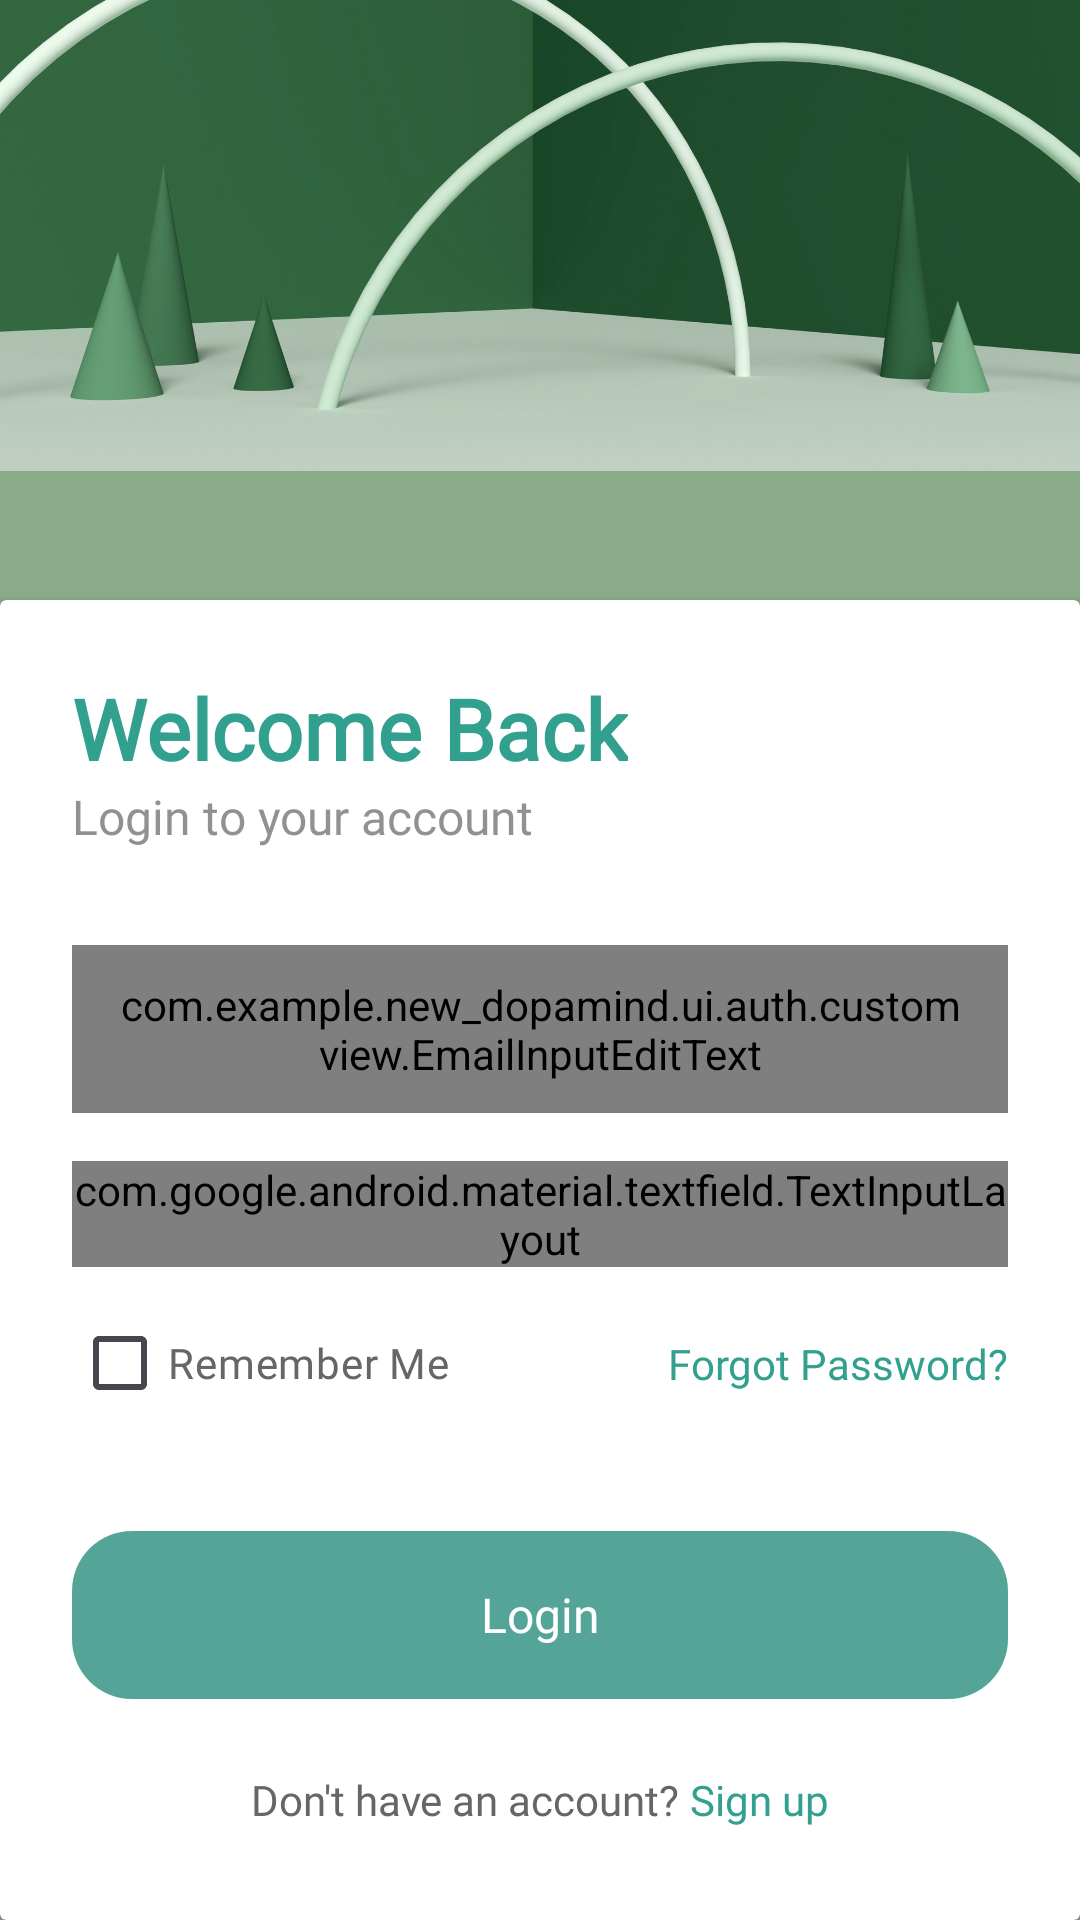

Layout XML and referenced resources for this Android screen:
<!-- AndroidManifest.xml: application theme Theme.New_dopamind -->
<!-- res/layout/activity_login.xml -->
<?xml version="1.0" encoding="utf-8"?>
<androidx.constraintlayout.widget.ConstraintLayout xmlns:android="http://schemas.android.com/apk/res/android"
    xmlns:app="http://schemas.android.com/apk/res-auto"
    xmlns:tools="http://schemas.android.com/tools"
    android:layout_width="match_parent"
    android:layout_height="match_parent"
    tools:context=".ui.auth.LoginActivity">

    
    <ImageView
        android:layout_width="match_parent"
        android:layout_height="match_parent"
        android:scaleType="centerCrop"
        android:src="@drawable/foto_bglogin"
        app:layout_constraintTop_toTopOf="parent"/>


    
    <androidx.cardview.widget.CardView
        android:layout_width="match_parent"
        android:layout_height="0dp"
        android:layout_marginTop="200dp"
        android:background="@color/white"
        app:layout_constraintTop_toTopOf="parent"
        app:layout_constraintBottom_toBottomOf="parent">

        <androidx.constraintlayout.widget.ConstraintLayout
            android:layout_width="match_parent"
            android:layout_height="match_parent"
            android:padding="24dp">

            <TextView
                android:id="@+id/tv_app_name"
                android:layout_width="wrap_content"
                android:layout_height="wrap_content"
                android:text="Welcome Back"
                android:fontFamily="@font/poppins_bold"
                android:textColor="#32A08F"
                android:textSize="28sp"
                android:textStyle="bold"
                app:layout_constraintStart_toStartOf="parent"
                app:layout_constraintTop_toTopOf="parent" />

            <TextView
                android:id="@+id/subtitle"
                android:layout_width="wrap_content"
                android:layout_height="wrap_content"
                android:text="Login to your account"
                android:textSize="16dp"
                android:fontFamily="@font/poppins_medium"
                android:textColor="#757575"
                android:alpha="0.8"
                app:layout_constraintStart_toStartOf="parent"
                app:layout_constraintTop_toBottomOf="@id/tv_app_name" />

            <com.google.android.material.textfield.TextInputLayout
                android:id="@+id/layout_login_email"
                android:layout_width="match_parent"
                android:layout_height="wrap_content"
                android:layout_marginTop="32dp"
                app:hintEnabled="false"
                android:background="@android:color/transparent"
                app:layout_constraintTop_toBottomOf="@id/subtitle">

                <com.example.new_dopamind.ui.auth.customview.EmailInputEditText
                    android:id="@+id/ed_login_email"
                    android:layout_width="match_parent"
                    android:layout_height="56dp"
                    android:background="@drawable/square_input"
                    android:fontFamily="@font/poppins_regular"
                    android:hint="Email"
                    android:inputType="textEmailAddress"
                    android:paddingHorizontal="16dp"
                    android:textSize="16sp" />
            </com.google.android.material.textfield.TextInputLayout>

            <com.google.android.material.textfield.TextInputLayout
                android:id="@+id/layout_login_password"
                android:layout_width="match_parent"
                android:layout_height="wrap_content"
                android:layout_marginTop="16dp"
                app:hintEnabled="false"
                app:passwordToggleEnabled="true"
                app:passwordToggleTint="#757575"
                app:passwordToggleDrawable="@drawable/ic_password_toggle"
                app:layout_constraintTop_toBottomOf="@id/layout_login_email">

                <com.example.new_dopamind.ui.auth.customview.PasswordInputEditText
                    android:id="@+id/ed_login_password"
                    android:layout_width="match_parent"
                    android:layout_height="56dp"
                    android:background="@drawable/square_input"
                    android:fontFamily="@font/poppins_regular"
                    android:hint="Password"
                    android:inputType="textPassword"
                    android:paddingHorizontal="16dp"
                    android:textSize="16sp" />
            </com.google.android.material.textfield.TextInputLayout>

            <CheckBox
                android:id="@+id/cb_remember"
                android:layout_width="wrap_content"
                android:layout_height="wrap_content"
                android:text="Remember Me"
                android:fontFamily="@font/poppins_regular"
                android:textColor="#666666"
                android:layout_marginTop="8dp"
                app:layout_constraintStart_toStartOf="parent"
                app:layout_constraintTop_toBottomOf="@id/layout_login_password" />

            <TextView
                android:id="@+id/tv_forgot"
                android:layout_width="wrap_content"
                android:layout_height="wrap_content"
                android:text="@string/forgot_password"
                android:fontFamily="@font/poppins_regular"
                android:textColor="#32A08F"
                app:layout_constraintEnd_toEndOf="parent"
                app:layout_constraintTop_toTopOf="@id/cb_remember"
                app:layout_constraintBottom_toBottomOf="@id/cb_remember" />

            <LinearLayout
                android:id="@+id/btn_login"
                android:layout_width="match_parent"
                android:layout_height="wrap_content"
                android:orientation="vertical"
                android:layout_marginTop="32dp"
                android:background="@drawable/bg_btn_mintdiary"
                app:layout_constraintTop_toBottomOf="@id/cb_remember">

                <TextView
                    android:id="@+id/tv_login"
                    android:layout_width="match_parent"
                    android:layout_height="56dp"
                    android:text="@string/login"
                    android:fontFamily="@font/poppins_semibold"
                    android:textColor="@color/white"
                    android:textSize="16sp"
                    android:gravity="center" />

                <ProgressBar
                    android:id="@+id/pb_login"
                    android:layout_width="24dp"
                    android:layout_height="56dp"
                    android:layout_gravity="center"
                    android:visibility="gone" />
            </LinearLayout>

            <LinearLayout
                android:layout_width="wrap_content"
                android:layout_height="wrap_content"
                android:orientation="horizontal"
                android:layout_marginTop="24dp"
                app:layout_constraintTop_toBottomOf="@id/btn_login"
                app:layout_constraintStart_toStartOf="parent"
                app:layout_constraintEnd_toEndOf="parent">

                <TextView
                    android:id="@+id/belumpunyaakun_text"
                    android:layout_width="wrap_content"
                    android:layout_height="wrap_content"
                    android:text="Don't have an account? "
                    android:fontFamily="@font/poppins_regular"
                    android:textColor="#666666"/>

                <TextView
                    android:id="@+id/daftarsekarang_text"
                    android:layout_width="wrap_content"
                    android:layout_height="wrap_content"
                    android:text="Sign up"
                    android:fontFamily="@font/poppins_semibold"
                    android:textColor="#32A08F"/>
            </LinearLayout>

        </androidx.constraintlayout.widget.ConstraintLayout>
    </androidx.cardview.widget.CardView>

</androidx.constraintlayout.widget.ConstraintLayout>
<!-- resources referenced by this layout -->
<resources>
  <color name="white">#FFFFFFFF</color>
  <!-- drawable bg_btn_mintdiary (drawable) -->
  <shape xmlns:android="http://schemas.android.com/apk/res/android"
      android:shape="rectangle">
      <solid android:color="#55A498" />
      <corners android:radius="25dp" />
      <corners android:radius="20dp" />
  </shape>
  <!-- drawable foto_bglogin: png bitmap (drawable, 297029 bytes) -->
  <!-- drawable ic_password_toggle (drawable) -->
  <?xml version="1.0" encoding="utf-8"?>
  <selector xmlns:android="http://schemas.android.com/apk/res/android">
      <item android:drawable="@drawable/ic_eye_visible" android:state_checked="true"/>
      <item android:drawable="@drawable/ic_eye_hidden"/>
  </selector>
  <!-- drawable square_input (drawable) -->
  <shape xmlns:android="http://schemas.android.com/apk/res/android"
      android:shape="rectangle">
      <corners android:radius="8dp" />
      <solid android:color="#F4F4F4" />
      <stroke
          android:width="1dp"
          android:color="#F4F4F4" />
  </shape>
  <string name="forgot_password">Forgot Password?</string>
  <string name="login">Login</string>
  <style name="Theme.New_dopamind" parent="Base.Theme.New_dopamind" />
  <style name="Base.Theme.New_dopamind" parent="Theme.Material3.DayNight.NoActionBar">
          
          
      </style>
</resources>
